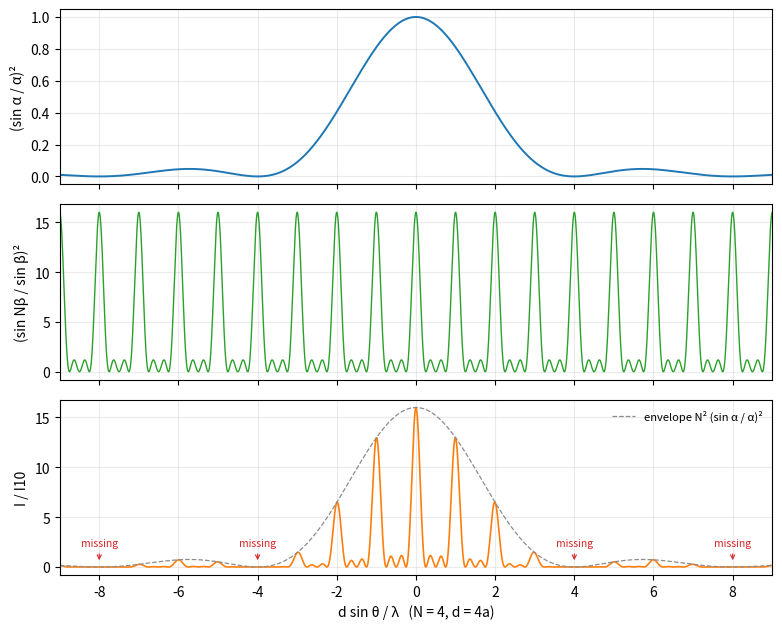

The matplotlib source for this figure:
"""Grating with N = 4 slits and d = 4a: single-slit factor, multi-beam factor, and their product."""

import numpy as np
import matplotlib.pyplot as plt

N, ratio = 4, 4.0                 # d = 4a
u = np.linspace(-9.0, 9.0, 18001)  # d sin(theta) / lambda
alpha = np.pi * u / ratio
beta = np.pi * u

single = np.sinc(u / ratio) ** 2
with np.errstate(divide="ignore", invalid="ignore"):
    multi = (np.sin(N * beta) / np.sin(beta)) ** 2
multi = np.where(np.isfinite(multi), multi, N ** 2)
total = single * multi

fig, axes = plt.subplots(3, 1, figsize=(8.0, 6.4), sharex=True)
axes[0].plot(u, single, color="C0", lw=1.4)
axes[0].set_ylabel("(sin α / α)²")
axes[1].plot(u, multi, color="C2", lw=1.0)
axes[1].set_ylabel("(sin Nβ / sin β)²")
axes[2].plot(u, total, color="C1", lw=1.2)
axes[2].plot(u, N ** 2 * single, color="0.55", lw=0.9, ls="--", label="envelope N² (sin α / α)²")
for k in (-8, -4, 4, 8):
    axes[2].annotate("missing", (k, 0.4), xytext=(0, 12), textcoords="offset points",
                     ha="center", fontsize=7.5, color="C3",
                     arrowprops=dict(arrowstyle="->", color="C3", lw=0.8))
axes[2].set_ylabel("I / I10")
axes[2].legend(loc="upper right", fontsize=8, frameon=False)
axes[2].set_xlabel("d sin θ / λ   (N = 4, d = 4a)")
for ax in axes:
    ax.set_xticks(np.arange(-8, 9, 2))
    ax.set_xlim(-9, 9)
    ax.grid(alpha=0.25)
fig.tight_layout()
